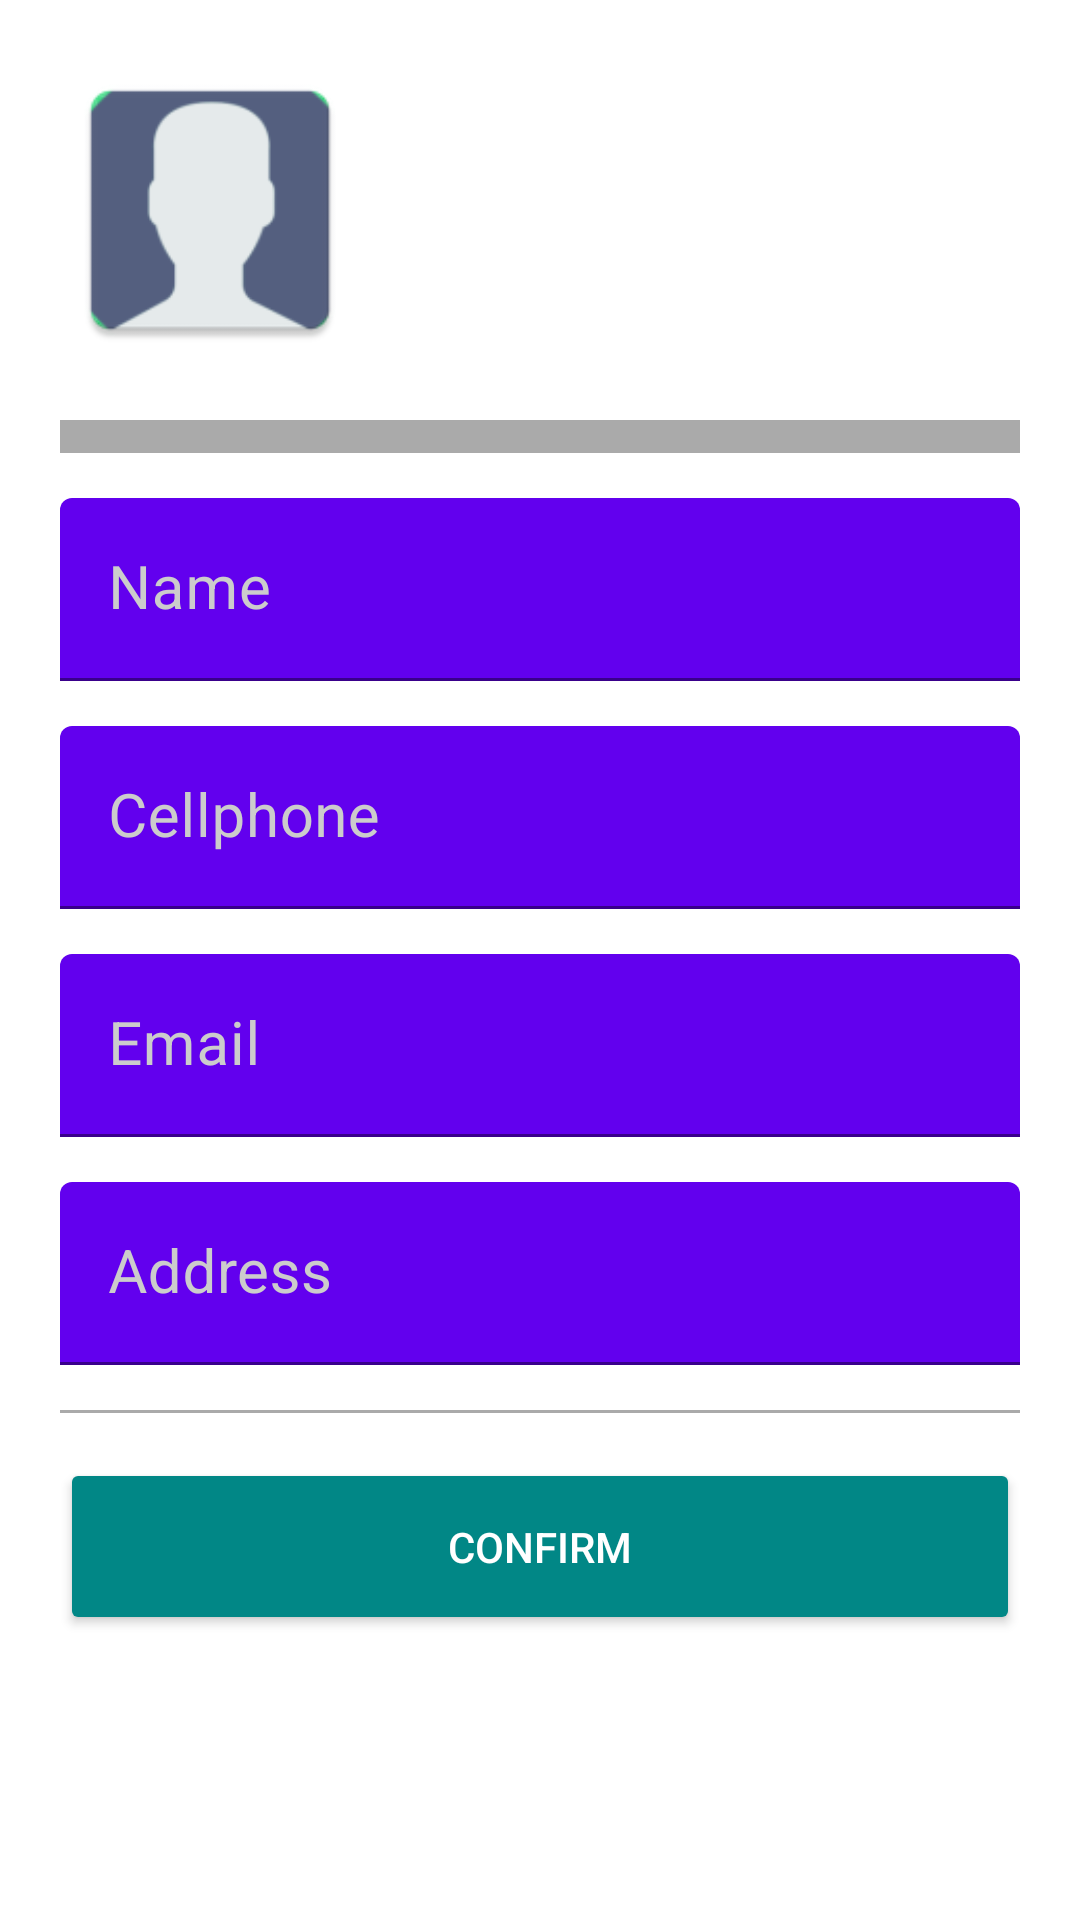

Android layout source for this screen:
<!-- AndroidManifest.xml: application theme Theme.Banking -->
<!-- res/layout/fragment_profile.xml -->
<?xml version="1.0" encoding="utf-8"?>
<LinearLayout xmlns:android="http://schemas.android.com/apk/res/android"
    xmlns:app="http://schemas.android.com/apk/res-auto"
    xmlns:tools="http://schemas.android.com/tools"
    android:layout_width="match_parent"
    android:layout_height="match_parent"
    tools:context=".ui.profile.ProfileFragment"
    android:orientation="vertical">

    <LinearLayout
        android:layout_width="match_parent"
        android:layout_height="wrap_content"
        android:padding="20sp"
        android:orientation="vertical">

        <com.google.android.material.imageview.ShapeableImageView
            android:layout_width="100sp"
            android:layout_height="100sp"
            android:id="@+id/profileImage"
            android:src="@mipmap/ic_user"
            app:shapeAppearanceOverlay="@style/roundedImageView"
            android:layout_marginBottom="20sp"/>
        <View
            android:layout_width="match_parent"
            android:layout_height="11sp"
            android:background="@android:color/darker_gray"/>

        <com.google.android.material.textfield.TextInputLayout
            android:layout_width="match_parent"
            android:layout_height="wrap_content"
            android:layout_marginTop="15dp"
            android:textColorHint="#cccccc">
            <EditText
                android:layout_width="match_parent"
                android:layout_height="wrap_content"
                android:backgroundTint="@color/colorPrimary"
                android:hint="@string/name"
                android:id="@+id/editTextName"
                android:inputType="textPersonName"
                android:textSize="20sp" />
        </com.google.android.material.textfield.TextInputLayout>

        <com.google.android.material.textfield.TextInputLayout
            android:layout_width="match_parent"
            android:layout_height="wrap_content"
            android:layout_marginTop="15dp"
            android:textColorHint="#cccccc">
            <EditText
                android:id="@+id/editTextNumber"
                android:layout_width="match_parent"
                android:layout_height="wrap_content"
                android:backgroundTint="@color/colorPrimary"
                android:hint="@string/cellphone"
                android:textSize="20sp"
                android:inputType="phone"/>
        </com.google.android.material.textfield.TextInputLayout>

        <com.google.android.material.textfield.TextInputLayout
            android:layout_width="match_parent"
            android:layout_height="wrap_content"
            android:layout_marginTop="15dp"
            android:textColorHint="#cccccc">
            <EditText
                android:id="@+id/editTextEmail"
                android:layout_width="match_parent"
                android:layout_height="wrap_content"
                android:backgroundTint="@color/colorPrimary"
                android:hint="@string/email"
                android:textSize="20sp"
                android:inputType="textEmailAddress"/>
        </com.google.android.material.textfield.TextInputLayout>

        <com.google.android.material.textfield.TextInputLayout
            android:layout_width="match_parent"
            android:layout_height="wrap_content"
            android:layout_marginTop="15dp"
            android:textColorHint="#cccccc">
            <EditText
                android:id="@+id/editTextAddress"
                android:layout_width="match_parent"
                android:layout_height="wrap_content"
                android:backgroundTint="@color/colorPrimary"
                android:hint="@string/address"
                android:textSize="20sp"
                android:inputType="text"/>
        </com.google.android.material.textfield.TextInputLayout>


        <View

            android:layout_gravity="center"
            android:layout_marginTop="15dp"
            android:layout_width="match_parent"
            android:layout_height="1dp"
            android:background="@android:color/darker_gray"/>

        <Button
            android:id="@+id/confirm"
            android:layout_width="match_parent"
            android:layout_height="wrap_content"
            android:layout_marginTop="15dp"
            android:backgroundTint="@color/teal_700"
            android:padding="20sp"
            android:text="Confirm"
            android:textColor="@android:color/white" />
    </LinearLayout>
</LinearLayout>
<!-- resources referenced by this layout -->
<resources>
  <!-- mipmap ic_user: png bitmap (mipmap-hdpi, 1824 bytes) -->
  <string name="address">Address</string>
  <string name="cellphone">Cellphone</string>
  <string name="email">Email</string>
  <string name="name">Name</string>
  <style name="roundedImageView" parent="">
          <item name="cornerFamily">rounded</item>
          <item name="cornerSize">10dp</item>
      </style>
  <style name="Theme.Banking" parent="Theme.MaterialComponents.DayNight.DarkActionBar">
          
          <item name="colorPrimary">@color/purple_500</item>
          <item name="colorPrimaryVariant">@color/purple_700</item>
          <item name="colorOnPrimary">@color/white</item>
          
          <item name="colorSecondary">@color/teal_200</item>
          <item name="colorSecondaryVariant">@color/teal_700</item>
          <item name="colorOnSecondary">@color/black</item>
          
          <item name="android:statusBarColor" tools:targetApi="l">?attr/colorPrimaryVariant</item>
          
          <item name="windowNoTitle">true</item>
      </style>
  <!-- not gathered from this repository: default colours our renderer supplied (Android Studio template values) -->
  <color name="purple_500">#FF6200EE</color>
  <color name="purple_700">#FF3700B3</color>
  <color name="teal_200">#FF03DAC5</color>
  <color name="teal_700">#FF018786</color>
  <color name="black">#FF000000</color>
  <color name="white">#FFFFFFFF</color>
  <color name="colorPrimary">#FF6200EE</color>
</resources>
